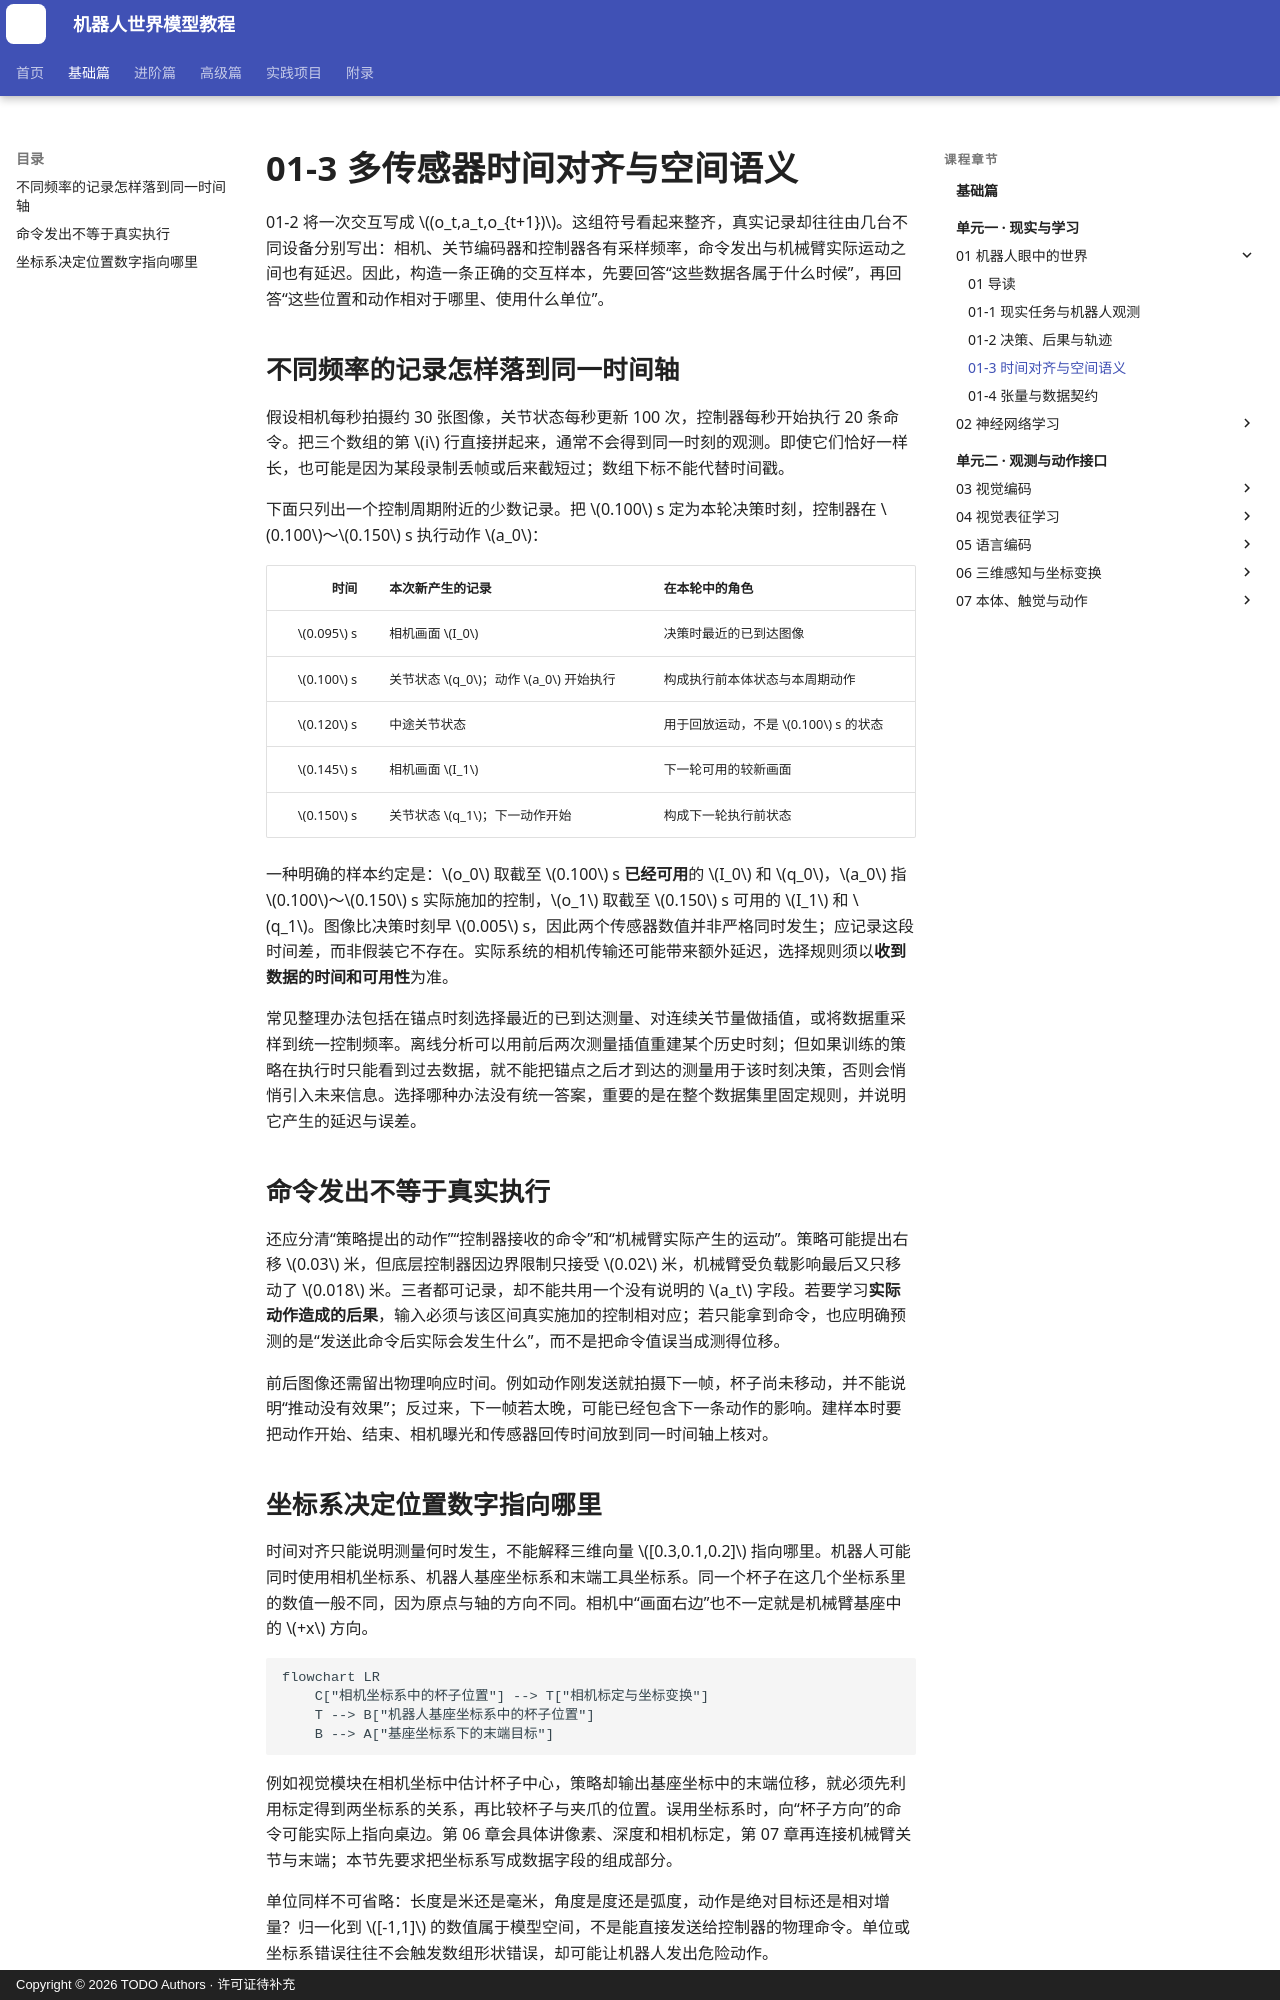

repository: qi-robotics/robot-world-model-tutorial · page: basics/01-3-synchronization-and-coordinates/index.html · generator: mkdocs · copyright: Copyright © 2026 TODO Authors · 许可证待补充

# 01-3 多传感器时间对齐与空间语义

01-2 将一次交互写成 $(o_t,a_t,o_{t+1})$。这组符号看起来整齐，真实记录却往往由几台不同设备分别写出：相机、关节编码器和控制器各有采样频率，命令发出与机械臂实际运动之间也有延迟。因此，构造一条正确的交互样本，先要回答“这些数据各属于什么时候”，再回答“这些位置和动作相对于哪里、使用什么单位”。

## 不同频率的记录怎样落到同一时间轴

假设相机每秒拍摄约 30 张图像，关节状态每秒更新 100 次，控制器每秒开始执行 20 条命令。把三个数组的第 $i$ 行直接拼起来，通常不会得到同一时刻的观测。即使它们恰好一样长，也可能是因为某段录制丢帧或后来截短过；数组下标不能代替时间戳。

下面只列出一个控制周期附近的少数记录。把 $0.100$ s 定为本轮决策时刻，控制器在 $0.100$～$0.150$ s 执行动作 $a_0$：

| 时间 | 本次新产生的记录 | 在本轮中的角色 |
| ---: | --- | --- |
| $0.095$ s | 相机画面 $I_0$ | 决策时最近的已到达图像 |
| $0.100$ s | 关节状态 $q_0$；动作 $a_0$ 开始执行 | 构成执行前本体状态与本周期动作 |
| $0.120$ s | 中途关节状态 | 用于回放运动，不是 $0.100$ s 的状态 |
| $0.145$ s | 相机画面 $I_1$ | 下一轮可用的较新画面 |
| $0.150$ s | 关节状态 $q_1$；下一动作开始 | 构成下一轮执行前状态 |

一种明确的样本约定是：$o_0$ 取截至 $0.100$ s **已经可用**的 $I_0$ 和 $q_0$，$a_0$ 指 $0.100$～$0.150$ s 实际施加的控制，$o_1$ 取截至 $0.150$ s 可用的 $I_1$ 和 $q_1$。图像比决策时刻早 $0.005$ s，因此两个传感器数值并非严格同时发生；应记录这段时间差，而非假装它不存在。实际系统的相机传输还可能带来额外延迟，选择规则须以**收到数据的时间和可用性**为准。

常见整理办法包括在锚点时刻选择最近的已到达测量、对连续关节量做插值，或将数据重采样到统一控制频率。离线分析可以用前后两次测量插值重建某个历史时刻；但如果训练的策略在执行时只能看到过去数据，就不能把锚点之后才到达的测量用于该时刻决策，否则会悄悄引入未来信息。选择哪种办法没有统一答案，重要的是在整个数据集里固定规则，并说明它产生的延迟与误差。

## 命令发出不等于真实执行

还应分清“策略提出的动作”“控制器接收的命令”和“机械臂实际产生的运动”。策略可能提出右移 $0.03$ 米，但底层控制器因边界限制只接受 $0.02$ 米，机械臂受负载影响最后又只移动了 $0.018$ 米。三者都可记录，却不能共用一个没有说明的 $a_t$ 字段。若要学习**实际动作造成的后果**，输入必须与该区间真实施加的控制相对应；若只能拿到命令，也应明确预测的是“发送此命令后实际会发生什么”，而不是把命令值误当成测得位移。

前后图像还需留出物理响应时间。例如动作刚发送就拍摄下一帧，杯子尚未移动，并不能说明“推动没有效果”；反过来，下一帧若太晚，可能已经包含下一条动作的影响。建样本时要把动作开始、结束、相机曝光和传感器回传时间放到同一时间轴上核对。
